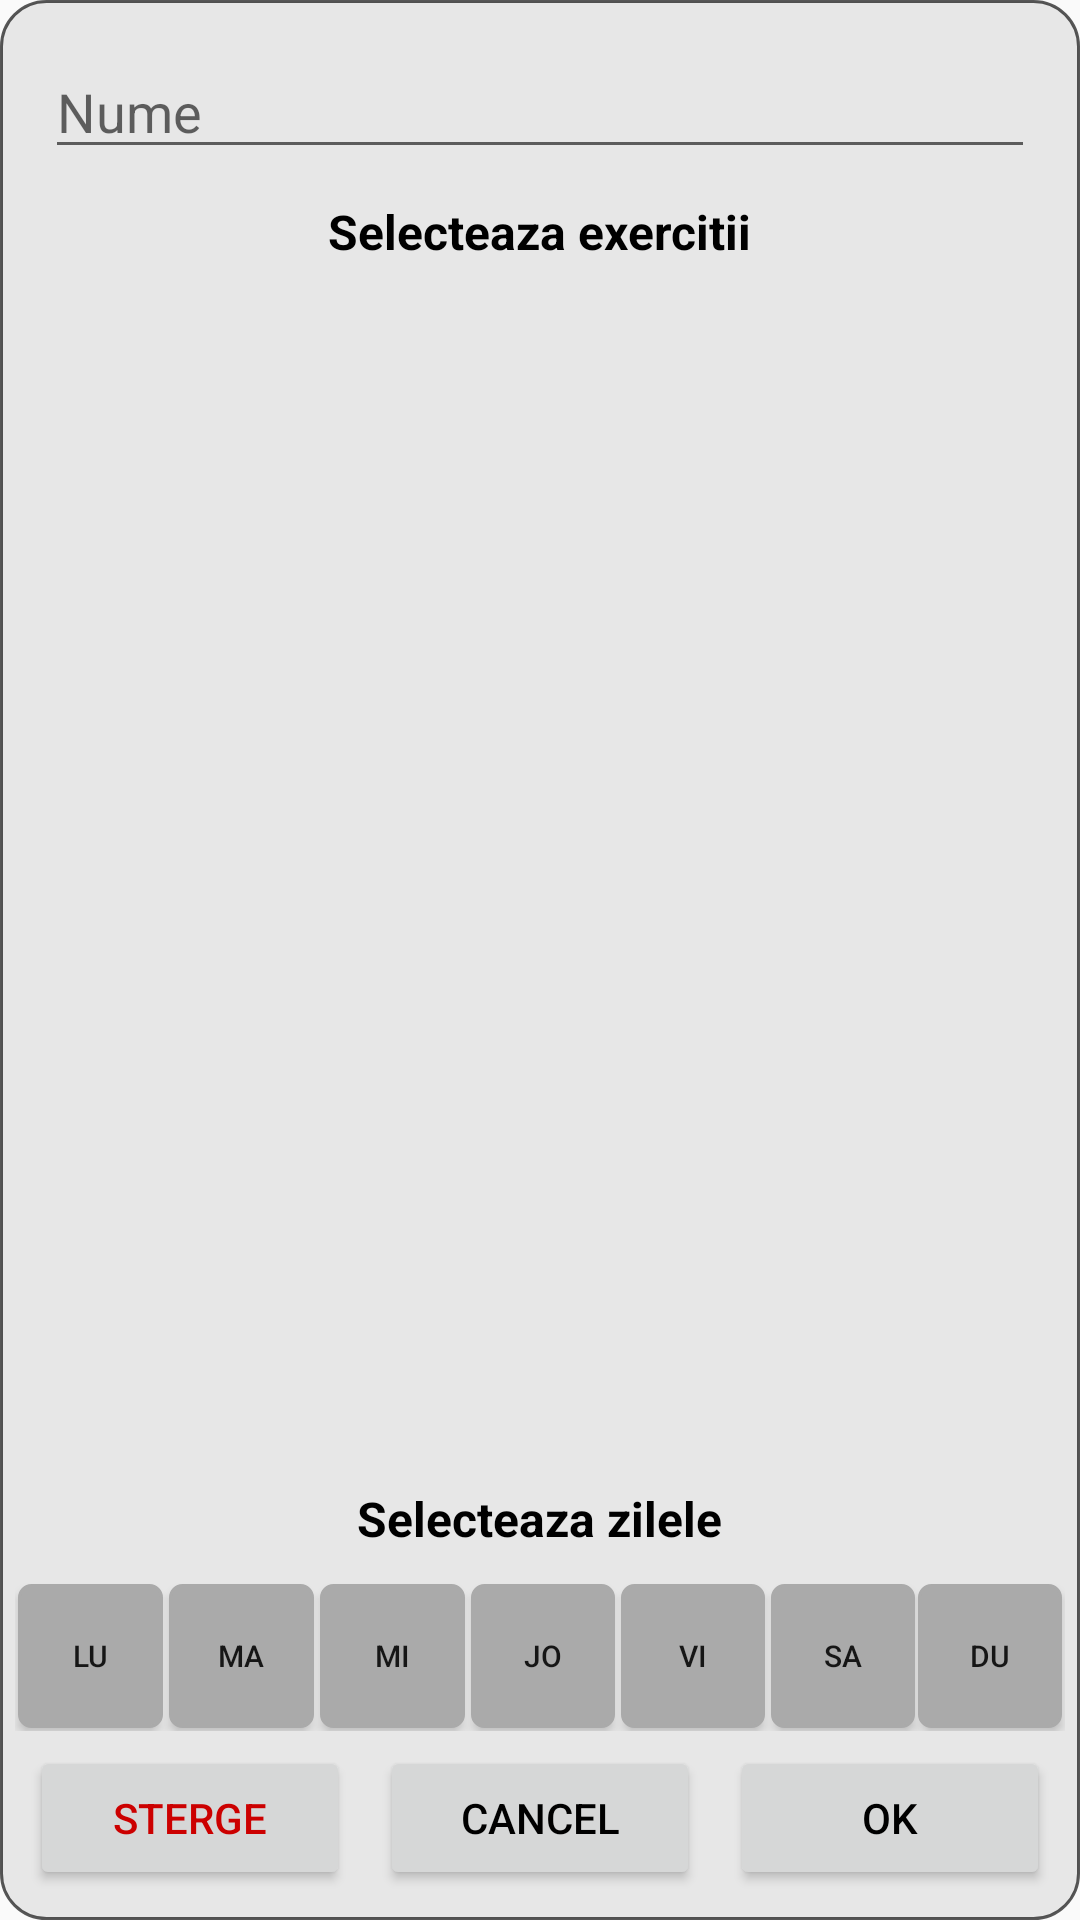

Layout XML and referenced resources for this Android screen:
<!-- AndroidManifest.xml: application theme AppTheme -->
<!-- res/layout/edit_program_dialog.xml -->
<?xml version="1.0" encoding="utf-8"?>
<RelativeLayout xmlns:android="http://schemas.android.com/apk/res/android"
    android:layout_width="match_parent"
    android:layout_height="match_parent"
    android:background="@drawable/dialog_background">

    
    <EditText
        android:id="@+id/programNameText"
        android:layout_width="match_parent"
        android:layout_height="wrap_content"
        android:layout_alignParentStart="true"
        android:layout_alignParentTop="true"
        android:layout_centerHorizontal="true"
        android:layout_marginTop="10dp"
        android:layout_marginStart="10dp"
        android:layout_marginEnd="10dp"
        android:hint="@string/name" />

    
    <TextView
        android:id="@+id/exercisesTextView"
        android:layout_width="wrap_content"
        android:layout_height="wrap_content"
        android:layout_below="@id/programNameText"
        android:layout_centerHorizontal="true"
        android:layout_margin="10dp"
        android:text="@string/select_exercises"
        android:textColor="@android:color/black"
        android:textSize="16dp"
        android:textStyle="bold"/>

    <TextView
        android:id="@+id/no_exercise_text"
        android:layout_width="wrap_content"
        android:layout_height="wrap_content"
        android:layout_centerInParent="true"
        android:text="@string/no_exercise"
        android:textColor="@android:color/darker_gray"
        android:textSize="22dp"
        android:textStyle="bold"
        android:shadowColor="@android:color/black"
        android:shadowDx="1"
        android:shadowDy="1"
        android:shadowRadius="2"
        android:visibility="gone"/>

    <ListView
        android:id="@+id/addExerciseList"
        android:layout_width="match_parent"
        android:layout_height="match_parent"
        android:layout_above="@id/daysTextView"
        android:layout_below="@+id/exercisesTextView"
        android:layout_marginTop="5dp"
        android:layout_marginBottom="5dp"
        android:layout_marginStart="10dp"
        android:layout_marginEnd="10dp"/>

    
    <TextView
        android:id="@+id/daysTextView"
        android:layout_width="wrap_content"
        android:layout_height="wrap_content"
        android:layout_above="@id/daysLayout"
        android:layout_centerHorizontal="true"
        android:layout_marginTop="10dp"
        android:layout_marginStart="10dp"
        android:layout_marginEnd="10dp"
        android:layout_marginBottom="10dp"
        android:text="@string/select_days"
        android:textColor="@android:color/black"
        android:textSize="16dp"
        android:textStyle="bold"/>

    <LinearLayout
        android:id="@+id/daysLayout"
        android:layout_width="match_parent"
        android:layout_height="wrap_content"
        android:layout_above="@+id/buttonsLayout"
        android:orientation="horizontal"
        android:weightSum="7">

        
        <Button
            android:id="@+id/monday"
            android:layout_width="wrap_content"
            android:layout_height="wrap_content"
            android:layout_margin="1dp"
            android:layout_weight="1"
            android:background="@drawable/day_button_selector"
            android:tag="1"
            android:text="Lu"
            android:textSize="10dp" />

        
        <Button
            android:id="@+id/tuesday"
            android:layout_width="wrap_content"
            android:layout_height="wrap_content"
            android:layout_margin="1dp"
            android:layout_weight="1"
            android:background="@drawable/day_button_selector"
            android:tag="2"
            android:text="Ma"
            android:textSize="10dp" />

        
        <Button
            android:id="@+id/wednesday"
            android:layout_width="wrap_content"
            android:layout_height="wrap_content"
            android:layout_margin="1dp"
            android:layout_weight="1"
            android:background="@drawable/day_button_selector"
            android:tag="3"
            android:text="Mi"
            android:textSize="10dp" />

        
        <Button
            android:id="@+id/thursday"
            android:layout_width="wrap_content"
            android:layout_height="wrap_content"
            android:layout_margin="1dp"
            android:layout_weight="1"
            android:background="@drawable/day_button_selector"
            android:tag="4"
            android:text="Jo"
            android:textSize="10dp" />

        
        <Button
            android:id="@+id/friday"
            android:layout_width="wrap_content"
            android:layout_height="wrap_content"
            android:layout_margin="1dp"
            android:layout_weight="1"
            android:background="@drawable/day_button_selector"
            android:tag="5"
            android:text="Vi"
            android:textSize="10dp" />

        
        <Button
            android:id="@+id/saturday"
            android:layout_width="wrap_content"
            android:layout_height="wrap_content"
            android:layout_margin="1dp"
            android:layout_weight="1"
            android:background="@drawable/day_button_selector"
            android:tag="6"
            android:text="Sa"
            android:textSize="10dp" />

        
        <Button
            android:id="@+id/sunday"
            android:layout_width="wrap_content"
            android:layout_height="wrap_content"
            android:layout_marginTop="1dp"
            android:layout_marginEnd="1dp"
            android:layout_weight="1"
            android:background="@drawable/day_button_selector"
            android:tag="7"
            android:text="Du"
            android:textSize="10dp" />
    </LinearLayout>

    <LinearLayout
        android:id="@+id/buttonsLayout"
        android:layout_width="match_parent"
        android:layout_height="wrap_content"
        android:layout_alignParentBottom="true"
        android:orientation="horizontal"
        android:weightSum="3">

        <Button
            android:id="@+id/deleteButton"
            android:layout_width="wrap_content"
            android:layout_height="wrap_content"
            android:layout_margin="5dp"
            android:layout_weight="1"
            android:text="@string/delete"
            android:textColor="@android:color/holo_red_dark"/>

        <Button
            android:id="@+id/cancelButton"
            android:layout_width="wrap_content"
            android:layout_height="wrap_content"
            android:layout_margin="5dp"
            android:layout_weight="1"
            android:text="@string/cancel"
            android:textColor="@android:color/black"
            />

        <Button
            android:id="@+id/okButton"
            android:layout_width="wrap_content"
            android:layout_height="wrap_content"
            android:layout_margin="5dp"
            android:layout_weight="1"
            android:text="@string/ok"
            android:textColor="@android:color/black" />
    </LinearLayout>

</RelativeLayout>
<!-- resources referenced by this layout -->
<resources>
  <!-- drawable day_button_selector (drawable) -->
  <?xml version="1.0" encoding="utf-8"?>
  <selector xmlns:android="http://schemas.android.com/apk/res/android">
      
      <item android:drawable="@drawable/day_button_selected"
            android:state_selected="true" android:state_focused="false" android:state_pressed="false"/>
  
      
      <item
          android:drawable="@drawable/day_button_unselected"
          android:state_focused="false" android:state_pressed="false" android:state_selected="false"/>
  </selector>
  <!-- drawable dialog_background (drawable) -->
  <?xml version="1.0" encoding="UTF-8"?>
  
  <shape
      xmlns:android="http://schemas.android.com/apk/res/android"
      android:shape="rectangle">
  
      <gradient
          android:endColor="@color/title_color"
          android:startColor="@color/title_color"
          android:angle="90"/>
      <corners
          android:bottomRightRadius="15dp"
          android:bottomLeftRadius="15dp"
          android:topLeftRadius="15dp"
          android:topRightRadius="15dp" />
  
      <padding
          android:bottom="5dp"
          android:left="5dp"
          android:right="5dp"
          android:top="5dp" />
  
      <stroke
          android:width="1dp"
          android:color="#A6000000" />
  </shape>
  <string name="cancel">Cancel</string>
  <string name="delete">Sterge</string>
  <string name="name">Nume</string>
  <string name="no_exercise">Niciun exercitiu</string>
  <string name="ok">Ok</string>
  <string name="select_days">Selecteaza zilele</string>
  <string name="select_exercises">Selecteaza exercitii</string>
  <style name="AppTheme" parent="Theme.AppCompat.Light.DarkActionBar">
          
          <item name="colorPrimary">@color/colorPrimary</item>
          <item name="colorPrimaryDark">@color/colorPrimaryDark</item>
          <item name="colorAccent">@color/colorAccent</item>
      </style>
  <!-- drawable day_button_selected (drawable) -->
  <?xml version="1.0" encoding="UTF-8"?>
  
  <shape
      xmlns:android="http://schemas.android.com/apk/res/android"
      android:shape="rectangle">
  
      <padding
          android:left="0dp"
          android:top="0dp"
          android:right="0dp"
          android:bottom="0dp" />
  
      <gradient
          android:endColor="@color/list_item_background"
          android:startColor="@color/list_item_background"
          android:angle="90"/>
      <corners
          android:bottomRightRadius="4dp"
          android:bottomLeftRadius="4dp"
          android:topLeftRadius="4dp"
          android:topRightRadius="4dp" />
      <stroke
          android:width="1dp"
          android:color="@color/list_item_background" />
  </shape>
  <!-- drawable day_button_unselected (drawable) -->
  <?xml version="1.0" encoding="UTF-8"?>
  
  <shape
      xmlns:android="http://schemas.android.com/apk/res/android"
      android:shape="rectangle">
  
      <padding
          android:left="0dp"
          android:top="0dp"
          android:right="0dp"
          android:bottom="0dp" />
  
      <gradient
          android:endColor="@android:color/darker_gray"
          android:startColor="@android:color/darker_gray"
          android:angle="90"/>
      <corners
          android:bottomRightRadius="4dp"
          android:bottomLeftRadius="4dp"
          android:topLeftRadius="4dp"
          android:topRightRadius="4dp" />
      <stroke
          android:width="1dp"
          android:color="@android:color/darker_gray" />
  </shape>
  <color name="title_color">#E7E7E7</color>
  <color name="colorPrimary">#FF7A65</color>
  <color name="colorPrimaryDark">#CD5B45</color>
  <color name="colorAccent">#53CCB1</color>
  <color name="list_item_background">#80003133</color>
</resources>
